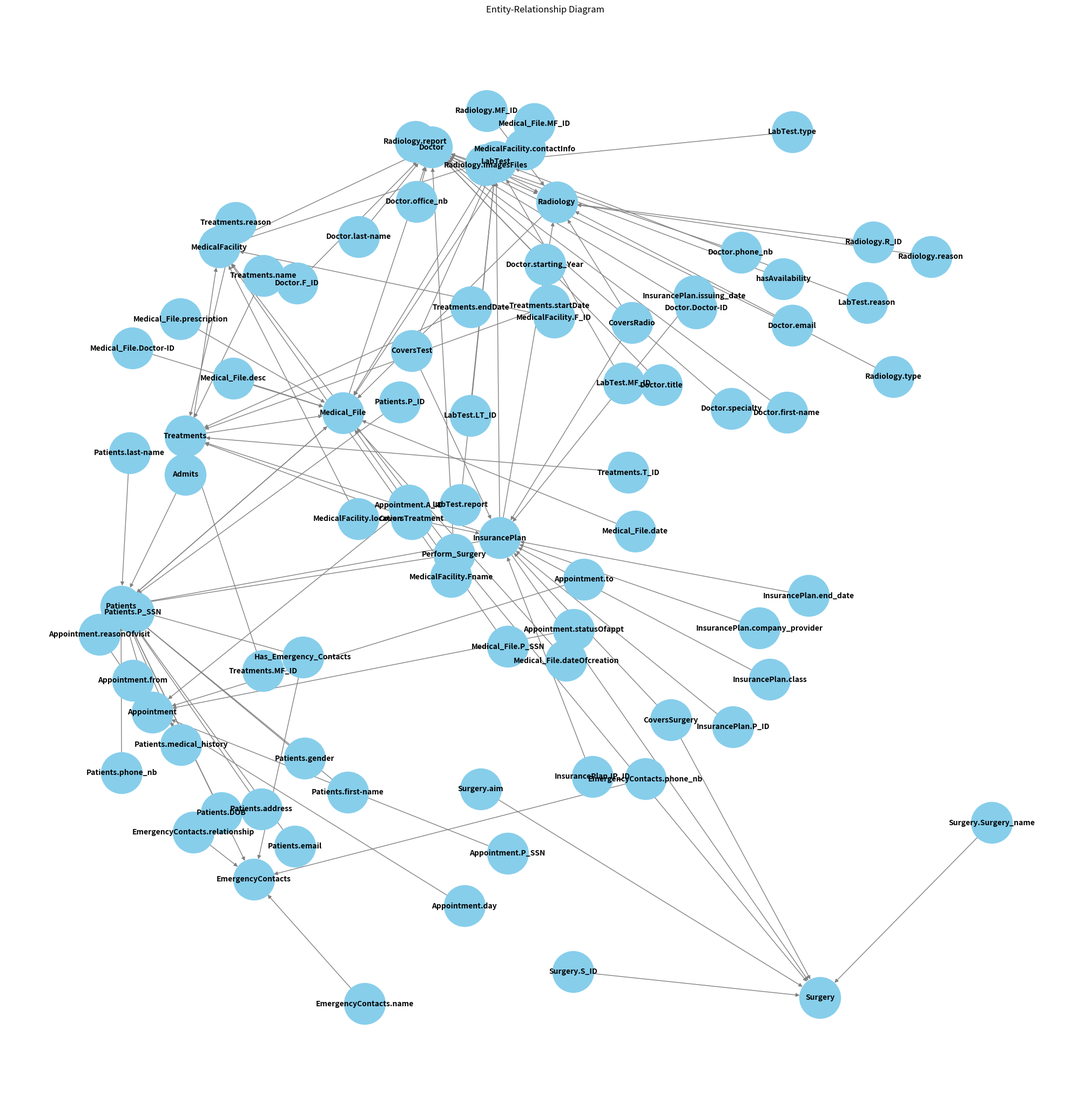

Here is the Python script that generated this plot:
'''
This code creates a png file of the Entity-Relationship Diagram of the database schema.
However the schema is very rudimentary and does not clearly represent the diagram.
'''
import matplotlib.pyplot as plt
import networkx as nx

# Initialize the graph
G = nx.DiGraph()

# Add entities and their attributes
entities = {
    "Doctor": ["Doctor-ID", "first-name", "last-name", "email", "phone_nb", "title", "office_nb", "specialty", "starting_Year", "F_ID"],
    "MedicalFacility": ["F_ID", "Fname", "location", "contactInfo"],
    "Patients": ["P_SSN", "P_ID", "DOB", "first-name", "last-name", "address", "gender", "email", "phone_nb", "medical_history"],
    "InsurancePlan": ["IP_ID", "class", "company_provider", "issuing_date", "end_date", "P_ID"],
    "EmergencyContacts": ["phone_nb", "name", "relationship"],
    "Medical_File": ["MF_ID", "dateOfcreation", "P_SSN", "Doctor-ID", "prescription", "desc", "date"],
    "LabTest": ["LT_ID", "report", "type", "reason", "MF_ID"],
    "Radiology": ["R_ID", "type", "report", "reason", "imagesFiles", "MF_ID"],
    "Surgery": ["S_ID", "Surgery_name", "aim"],
    "Treatments": ["T_ID", "name", "reason", "startDate", "endDate", "MF_ID"],
    "Appointment": ["A_ID", "day", "to", "from", "reasonOfvisit", "statusOfappt", "P_SSN"]
}

# Add entities as nodes
for entity, attributes in entities.items():
    G.add_node(entity, shape='rectangle')
    for attr in attributes:
        G.add_node(f"{entity}.{attr}", shape='ellipse')
        G.add_edge(f"{entity}.{attr}", entity)

# Define relationships
relationships = [
    ("Doctor", "MedicalFacility"),
    ("Medical_File", "Doctor"),
    ("Medical_File", "Patients"),
    ("LabTest", "Medical_File"),
    ("Radiology", "Medical_File"),
    ("Treatments", "Medical_File"),
    ("Appointment", "Patients"),
    ("InsurancePlan", "Patients"),
    ("InsurancePlan", "Surgery"),
    ("InsurancePlan", "Treatments"),
    ("InsurancePlan", "Radiology"),
    ("InsurancePlan", "LabTest"),
    ("Patients", "EmergencyContacts"),
    ("Patients", "Medical_File"),
    ("Perform_Surgery", "Doctor"),
    ("Perform_Surgery", "MedicalFacility"),
    ("Perform_Surgery", "Patients"),
    ("Perform_Surgery", "Surgery"),
    ("hasAvailability", "Doctor"),
    ("CoversSurgery", "InsurancePlan"),
    ("CoversSurgery", "Surgery"),
    ("CoversTreatment", "InsurancePlan"),
    ("CoversTreatment", "Treatments"),
    ("CoversRadio", "InsurancePlan"),
    ("CoversRadio", "Radiology"),
    ("CoversTest", "InsurancePlan"),
    ("CoversTest", "LabTest"),
    ("Has_Emergency_Contacts", "Patients"),
    ("Has_Emergency_Contacts", "EmergencyContacts"),
    ("Admits", "Patients"),
    ("Admits", "MedicalFacility")
]

# Add relationships as edges
for rel in relationships:
    G.add_edge(rel[0], rel[1])

# Draw the graph
plt.figure(figsize=(20, 20))
pos = nx.spring_layout(G, k=0.5, iterations=50)
nx.draw(G, pos, with_labels=True, node_size=3000, node_color="skyblue", font_size=10, font_color="black", font_weight="bold", edge_color="gray")
plt.title("Entity-Relationship Diagram")
